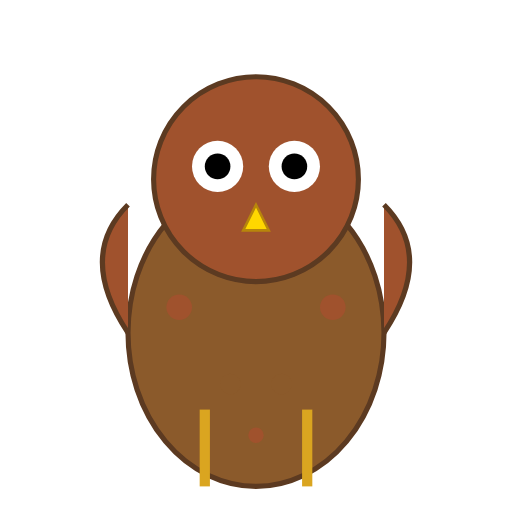
t = 0.00 s
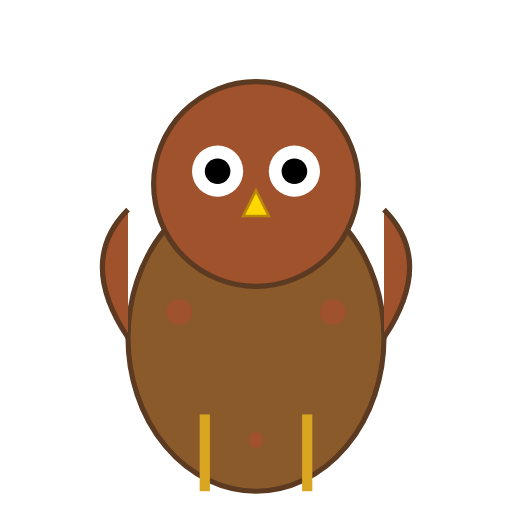
t = 0.19 s
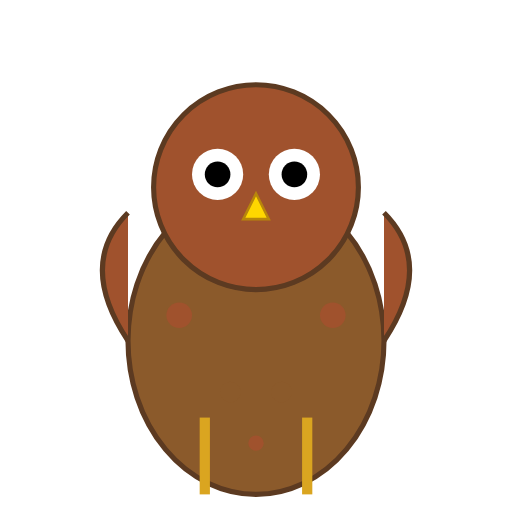
t = 0.31 s
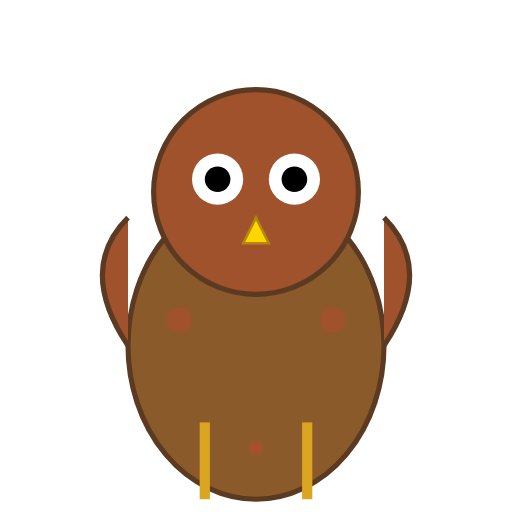
t = 0.50 s
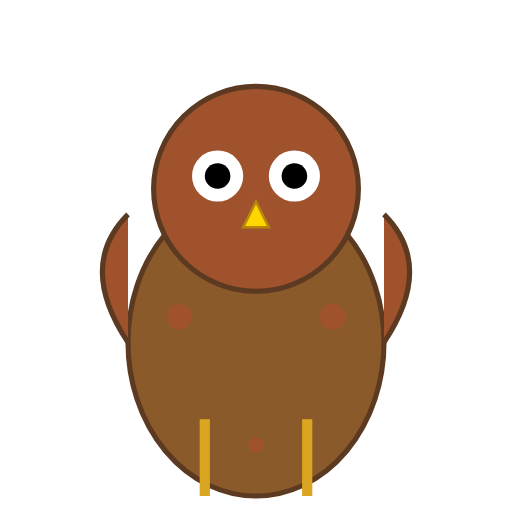
t = 0.63 s
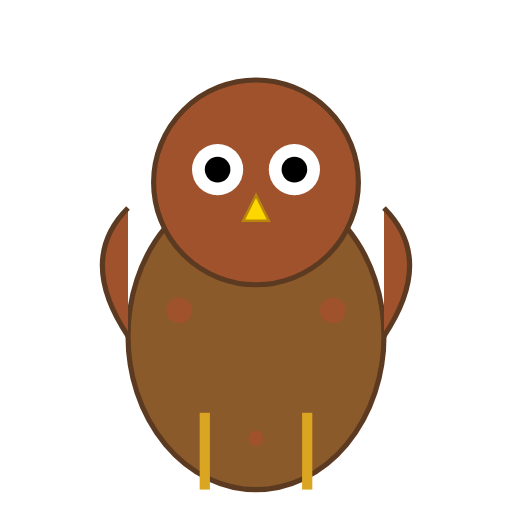
t = 0.88 s

The animated SVG that drew these frames (rendered in a browser with its animation timeline set to each time). Animation: 2 SMIL elements (animateTransform=2); one cycle of 1.00 s, repeats indefinitely.

<?xml version="1.0" encoding="UTF-8"?>
<svg width="200" height="200" viewBox="0 0 200 200" xmlns="http://www.w3.org/2000/svg" xmlns:xlink="http://www.w3.org/1999/xlink">
  <defs>
    <g id="Owl_base_character">
      <!-- Body -->
      <ellipse cx="100" cy="130" rx="50" ry="60" fill="#8B5A2B" stroke="#5C3A21" stroke-width="2" />
      <!-- Head -->
      <circle cx="100" cy="70" r="40" fill="#A0522D" stroke="#5C3A21" stroke-width="2" />
      <!-- Eyes -->
      <circle cx="85" cy="65" r="10" fill="#FFFFFF" />
      <circle cx="115" cy="65" r="10" fill="#FFFFFF" />
      <circle cx="85" cy="65" r="5" fill="#000000" />
      <circle cx="115" cy="65" r="5" fill="#000000" />
      <!-- Beak -->
      <polygon points="100,80 95,90 105,90" fill="#FFD700" stroke="#B8860B" stroke-width="1">
        <animateTransform attributeName="transform" type="translate" values="0 0; 0 -10; 0 0" dur="0.5s" repeatCount="indefinite" />
      </polygon>
      <!-- Wings -->
      <path d="M50,130 Q30,100 50,80" fill="#A0522D" stroke="#5C3A21" stroke-width="2" />
      <path d="M150,130 Q170,100 150,80" fill="#A0522D" stroke="#5C3A21" stroke-width="2" />
      <!-- Feet -->
      <line x1="80" y1="190" x2="80" y2="160" stroke="#DAA520" stroke-width="4" />
      <line x1="120" y1="190" x2="120" y2="160" stroke="#DAA520" stroke-width="4" />
      <!-- Mottled Feathers -->
      <circle cx="70" cy="120" r="5" fill="#A0522D" />
      <circle cx="130" cy="120" r="5" fill="#A0522D" />
      <circle cx="90" cy="150" r="4" fill="#8B5A2B" />
      <circle cx="110" cy="150" r="4" fill="#8B5A2B" />
      <circle cx="100" cy="170" r="3" fill="#A0522D" />
    </g>
  </defs>
  <use xlink:href="#Owl_base_character">
    <animateTransform attributeName="transform" type="translate" values="0 0; 0 5; 0 0" dur="1s" repeatCount="indefinite" />
  </use>
</svg>
